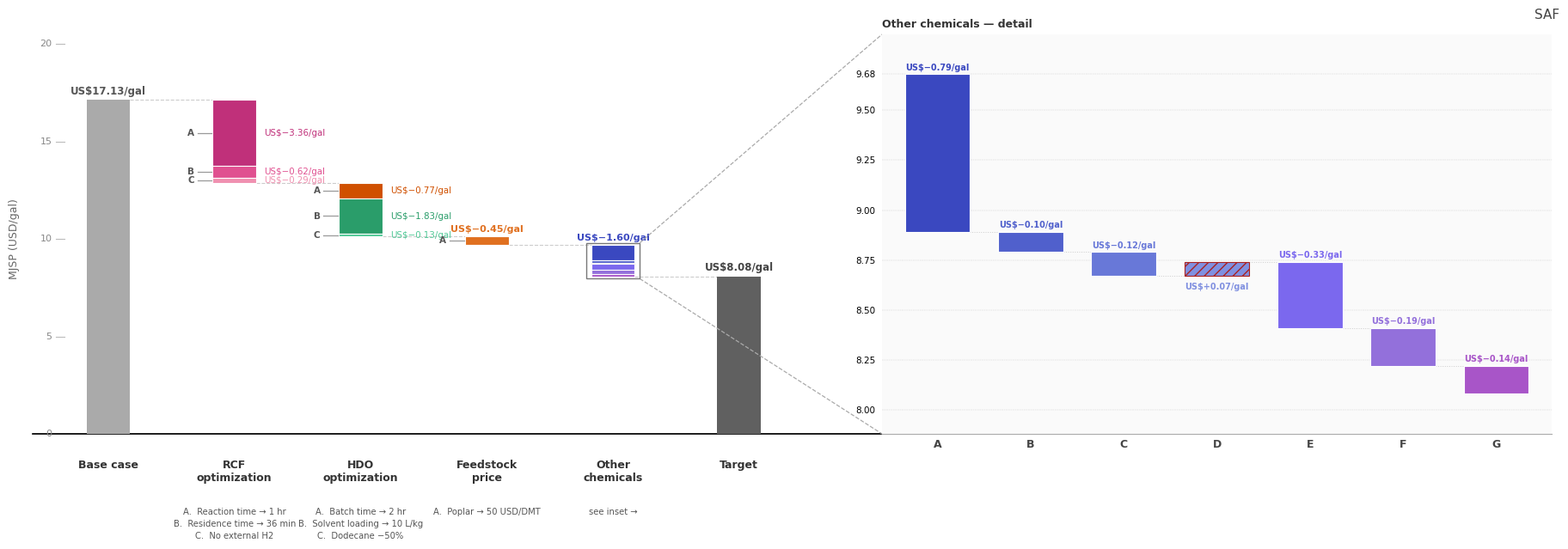

Generate this figure with matplotlib:
"""
MJSP waterfall — v4 final (wider figure, inset flush right)
Layout: base(0) rcf(1.5) hdo(3) feed(4.5) chem(6) target(7.5) | inset from x≈8.5 onward
Figure is wider (21") so the inset lives entirely to the right of Target.
"""

import matplotlib.pyplot as plt
from matplotlib.patches import Rectangle
from matplotlib.transforms import blended_transform_factory

plt.rcParams.update({
    "font.family":        "sans-serif",
    "font.sans-serif":    ["Arial", "Helvetica", "DejaVu Sans"],
    "axes.spines.top":    False,
    "axes.spines.right":  False,
    "axes.spines.left":   False,
    "axes.spines.bottom": True,
    "xtick.bottom":       False,
    "ytick.left":         False,
    "axes.grid":          False,
})

# ─── Data ─────────────────────────────────────────────────────────────────────
base_val = 17.13
rcf_steps  = [(13.77,"#C0307A","A"),(13.15,"#E05090","B"),(12.86,"#F090B0","C")]
hdo_steps  = [(12.09,"#D05000","A"),(10.26,"#2A9D6A","B"),(10.13,"#50C896","C")]
feed_steps = [( 9.68,"#E07020","A")]
chem_steps = [
    ( 8.89,"#3A48C0","A"),( 8.79,"#5060CC","B"),( 8.67,"#6878D8","C"),
    ( 8.74,"#8090E0","D"),( 8.41,"#7B68EE","E"),( 8.22,"#9370DB","F"),
    ( 8.08,"#A855C8","G"),
]
target_val = 8.08

# ─── Layout ───────────────────────────────────────────────────────────────────
pos  = dict(base=0.0, rcf=1.5, hdo=3.0, feed=4.5, chem=6.0, target=7.5)
BW   = 0.52
XLIM = (-0.9, 9.2)
YLIM = (0, 20.5)

def fmt(d):
    s = "+" if d >= 0 else "−"
    return f"US${s}{abs(d):.2f}/gal"

def fbar(ax, x, lo, hi, col, hatch=None):
    ec = "#AA2222" if hatch else "white"
    ax.bar(x, hi-lo, bottom=lo, color=col, width=BW,
           edgecolor=ec, linewidth=0.8, hatch=hatch, zorder=3)

def conn(ax, x0, x1, y):
    ax.plot([x0+BW/2, x1-BW/2], [y, y],
            color="#CCCCCC", lw=0.8, ls="--", zorder=2)

def tick_lbl(ax, x, y, letter):
    lx = x - BW/2
    ax.plot([lx-0.18, lx-0.01], [y, y], color="#999999", lw=0.9, zorder=4)
    ax.text(lx-0.22, y, letter, ha="right", va="center",
            fontsize=7.5, fontweight="bold", color="#555555", zorder=5)

def delta_r(ax, x, y, text, col, fs=7.4):
    ax.text(x+BW/2+0.09, y, text, ha="left", va="center",
            fontsize=fs, color=col, zorder=5)

def lbl_above(ax, x, y, text, col, fs=8.2, dy=0.15):
    ax.text(x, y+dy, text, ha="center", va="bottom",
            fontsize=fs, fontweight="bold", color=col, zorder=5)

# ─── Figure (wide) ────────────────────────────────────────────────────────────
fig = plt.figure(figsize=(19, 7.5))
fig.patch.set_facecolor("white")

# Main axes occupies left ~55% of figure width
ax = fig.add_axes([0.05, 0.30, 0.52, 0.62])
ax.set_facecolor("white")

# ── Base ──────────────────────────────────────────────────────────────────────
ax.bar(pos["base"], base_val, color="#AAAAAA", width=BW, zorder=3)
lbl_above(ax, pos["base"], base_val, f"US${base_val:.2f}/gal", "#555555", fs=8.5)

# ── RCF ───────────────────────────────────────────────────────────────────────
conn(ax, pos["base"], pos["rcf"], base_val)
prev = base_val
for end_v, col, lbl in rcf_steps:
    fbar(ax, pos["rcf"], end_v, prev, col)
    mid = (prev+end_v)/2
    tick_lbl(ax, pos["rcf"], mid, lbl)
    delta_r(ax, pos["rcf"], mid, fmt(end_v-prev), col)
    prev = end_v
rcf_end = prev

# ── HDO ───────────────────────────────────────────────────────────────────────
conn(ax, pos["rcf"], pos["hdo"], rcf_end)
prev = rcf_end
for end_v, col, lbl in hdo_steps:
    fbar(ax, pos["hdo"], end_v, prev, col)
    mid = (prev+end_v)/2
    tick_lbl(ax, pos["hdo"], mid, lbl)
    delta_r(ax, pos["hdo"], mid, fmt(end_v-prev), col)
    prev = end_v
hdo_end = prev

# ── Feedstock ─────────────────────────────────────────────────────────────────
conn(ax, pos["hdo"], pos["feed"], hdo_end)
prev = hdo_end
end_v, col, lbl = feed_steps[0]
fbar(ax, pos["feed"], end_v, prev, col)
mid = (prev+end_v)/2
tick_lbl(ax, pos["feed"], mid, lbl)
lbl_above(ax, pos["feed"], prev, fmt(end_v-prev), col, fs=8.0)
feed_end = end_v

# ── Other chemicals — stacked ─────────────────────────────────────────────────
conn(ax, pos["feed"], pos["chem"], feed_end)
prev_c = feed_end
for end_v, col, lbl in chem_steps:
    lo, hi = sorted((prev_c, end_v))
    fbar(ax, pos["chem"], lo, hi, col, hatch="///" if end_v > prev_c else None)
    prev_c = end_v
chem_end = prev_c
lbl_above(ax, pos["chem"], feed_end, fmt(chem_end-feed_end), "#3A48C0", fs=8.0)

# ── Target ────────────────────────────────────────────────────────────────────
conn(ax, pos["chem"], pos["target"], chem_end)
ax.bar(pos["target"], target_val, color="#606060", width=BW, zorder=3)
lbl_above(ax, pos["target"], target_val, f"US${target_val:.2f}/gal", "#444444", fs=8.5)

# ─── SAF + Y-axis ─────────────────────────────────────────────────────────────
# SAF at figure level, top-right corner
fig.text(0.985, 0.96, "SAF", ha="right", va="top", fontsize=11, color="#444444")
for yv in range(0, 21, 5):
    ax.plot([-0.62,-0.52], [yv,yv], color="#BBBBBB", lw=0.8, zorder=1)
    ax.text(-0.67, yv, str(yv), ha="right", va="center",
            fontsize=8, color="#888888")
ax.text(-1.12, 10, "MJSP (USD/gal)", ha="center", va="center",
        fontsize=9, color="#666666", rotation=90)

# ─── Main axes styling ────────────────────────────────────────────────────────
ax.set_ylim(*YLIM); ax.set_xlim(*XLIM)
ax.spines["bottom"].set_linewidth(1.2)
ax.set_yticks([])
ax.tick_params(axis="x", bottom=False, labelbottom=False)
ax.axhline(0, color="#888888", lw=1.2, zorder=1)

# ── Zoom rectangle around stacked column ─────────────────────────────────────
zx0 = pos["chem"] - BW/2 - 0.06
zx1 = pos["chem"] + BW/2 + 0.06
zy0 = chem_end - 0.12
zy1 = feed_end + 0.12
ax.add_patch(Rectangle((zx0, zy0), zx1-zx0, zy1-zy0,
             fill=False, edgecolor="#777777", lw=1.0, zorder=6))

# ─── Category labels ──────────────────────────────────────────────────────────
blend = blended_transform_factory(ax.transData, ax.transAxes)
cats = [
    (pos["base"],  "Base case",        None),
    (pos["rcf"],   "RCF\noptimization",
     "A.  Reaction time → 1 hr\nB.  Residence time → 36 min\nC.  No external H2"),
    (pos["hdo"],   "HDO\noptimization",
     "A.  Batch time → 2 hr\nB.  Solvent loading → 10 L/kg\nC.  Dodecane −50%"),
    (pos["feed"],  "Feedstock\nprice", "A.  Poplar → 50 USD/DMT"),
    (pos["chem"],  "Other\nchemicals", "see inset →"),
    (pos["target"],"Target",           None),
]
for x, name, desc in cats:
    ax.text(x, -0.065, name, transform=blend, ha="center", va="top",
            fontsize=9.0, fontweight="bold", color="#333333",
            multialignment="center", clip_on=False)
    if desc:
        ax.text(x, -0.185, desc, transform=blend, ha="center", va="top",
                fontsize=7.2, color="#555555", linespacing=1.5,
                multialignment="center", clip_on=False)

# ─── INSET axes (right panel, separate axes) ──────────────────────────────────
# Placed in the right 42% of the figure, vertically aligned with main plot
axins = fig.add_axes([0.57, 0.30, 0.41, 0.62])
axins.set_facecolor("#FAFAFA")

INS_BW = 0.70
N = len(chem_steps)
ins_xs = [float(i) for i in range(N)]

prev = feed_end
for i, (end_v, col, lbl) in enumerate(chem_steps):
    xi = ins_xs[i]
    lo, hi = sorted((prev, end_v))
    is_up = end_v > prev
    axins.bar(xi, hi-lo, bottom=lo, color=col, width=INS_BW,
              edgecolor="#AA2222" if is_up else "white",
              linewidth=0.8, hatch="///" if is_up else None, zorder=3)
    if i < N-1:
        axins.plot([xi+INS_BW/2, ins_xs[i+1]-INS_BW/2], [end_v, end_v],
                   color="#CCCCCC", lw=0.7, ls=":", zorder=2)
    d = end_v - prev
    if not is_up:
        axins.text(xi, hi+0.012, fmt(d), ha="center", va="bottom",
                   fontsize=7, fontweight="bold", color=col, zorder=5)
    else:
        axins.text(xi, lo-0.032, fmt(d), ha="center", va="top",
                   fontsize=7, fontweight="bold", color=col, zorder=5)
    prev = end_v

y_pad = 0.20
axins.set_ylim(chem_end-y_pad, feed_end+y_pad)
axins.set_xlim(-INS_BW*0.85, ins_xs[-1]+INS_BW*0.85)
axins.set_xticks(ins_xs)
axins.set_xticklabels([s[2] for s in chem_steps],
                       fontsize=9, fontweight="bold", color="#444444")
axins.tick_params(axis="x", length=0, pad=4)
axins.set_yticks([8.0, 8.25, 8.50, 8.75, 9.0, 9.25, 9.50, 9.68])
axins.tick_params(axis="y", labelsize=7.5, length=2, width=0.5, color="#AAAAAA")
axins.yaxis.grid(True, linestyle="--", linewidth=0.35, alpha=0.55, zorder=0)
axins.set_axisbelow(True)
for sp in ["top","right"]:
    axins.spines[sp].set_visible(False)
axins.spines["bottom"].set_color("#AAAAAA"); axins.spines["bottom"].set_linewidth(0.8)
axins.spines["left"].set_color("#AAAAAA");   axins.spines["left"].set_linewidth(0.8)
axins.set_title("Other chemicals — detail", fontsize=9, fontweight="bold",
                color="#333333", pad=6, loc="left")

# ─── Connector lines: zoom rect right edge → inset left edge ─────────────────
# After draw to fix transforms
fig.canvas.draw()

def fig_to_ax_data(src_ax, dst_ax, fx, fy):
    """src_ax axes-fraction → dst_ax data coords"""
    disp = src_ax.transAxes.transform((fx, fy))
    return dst_ax.transData.inverted().transform(disp)

# inset left edge in main-axes data coords
ins_tl = fig_to_ax_data(axins, ax, 0.0, 1.0)
ins_bl = fig_to_ax_data(axins, ax, 0.0, 0.0)

# Connect right side of zoom rect to left edge of inset panel
ax.plot([zx1, ins_tl[0]], [zy1, ins_tl[1]],
        color="#AAAAAA", lw=0.9, ls="--", zorder=5, clip_on=False)
ax.plot([zx1, ins_bl[0]], [zy0, ins_bl[1]],
        color="#AAAAAA", lw=0.9, ls="--", zorder=5, clip_on=False)

plt.rcParams["svg.fonttype"] = "none"

plt.savefig("mjsp_waterfall3.svg", dpi=300, bbox_inches="tight")
plt.show()
